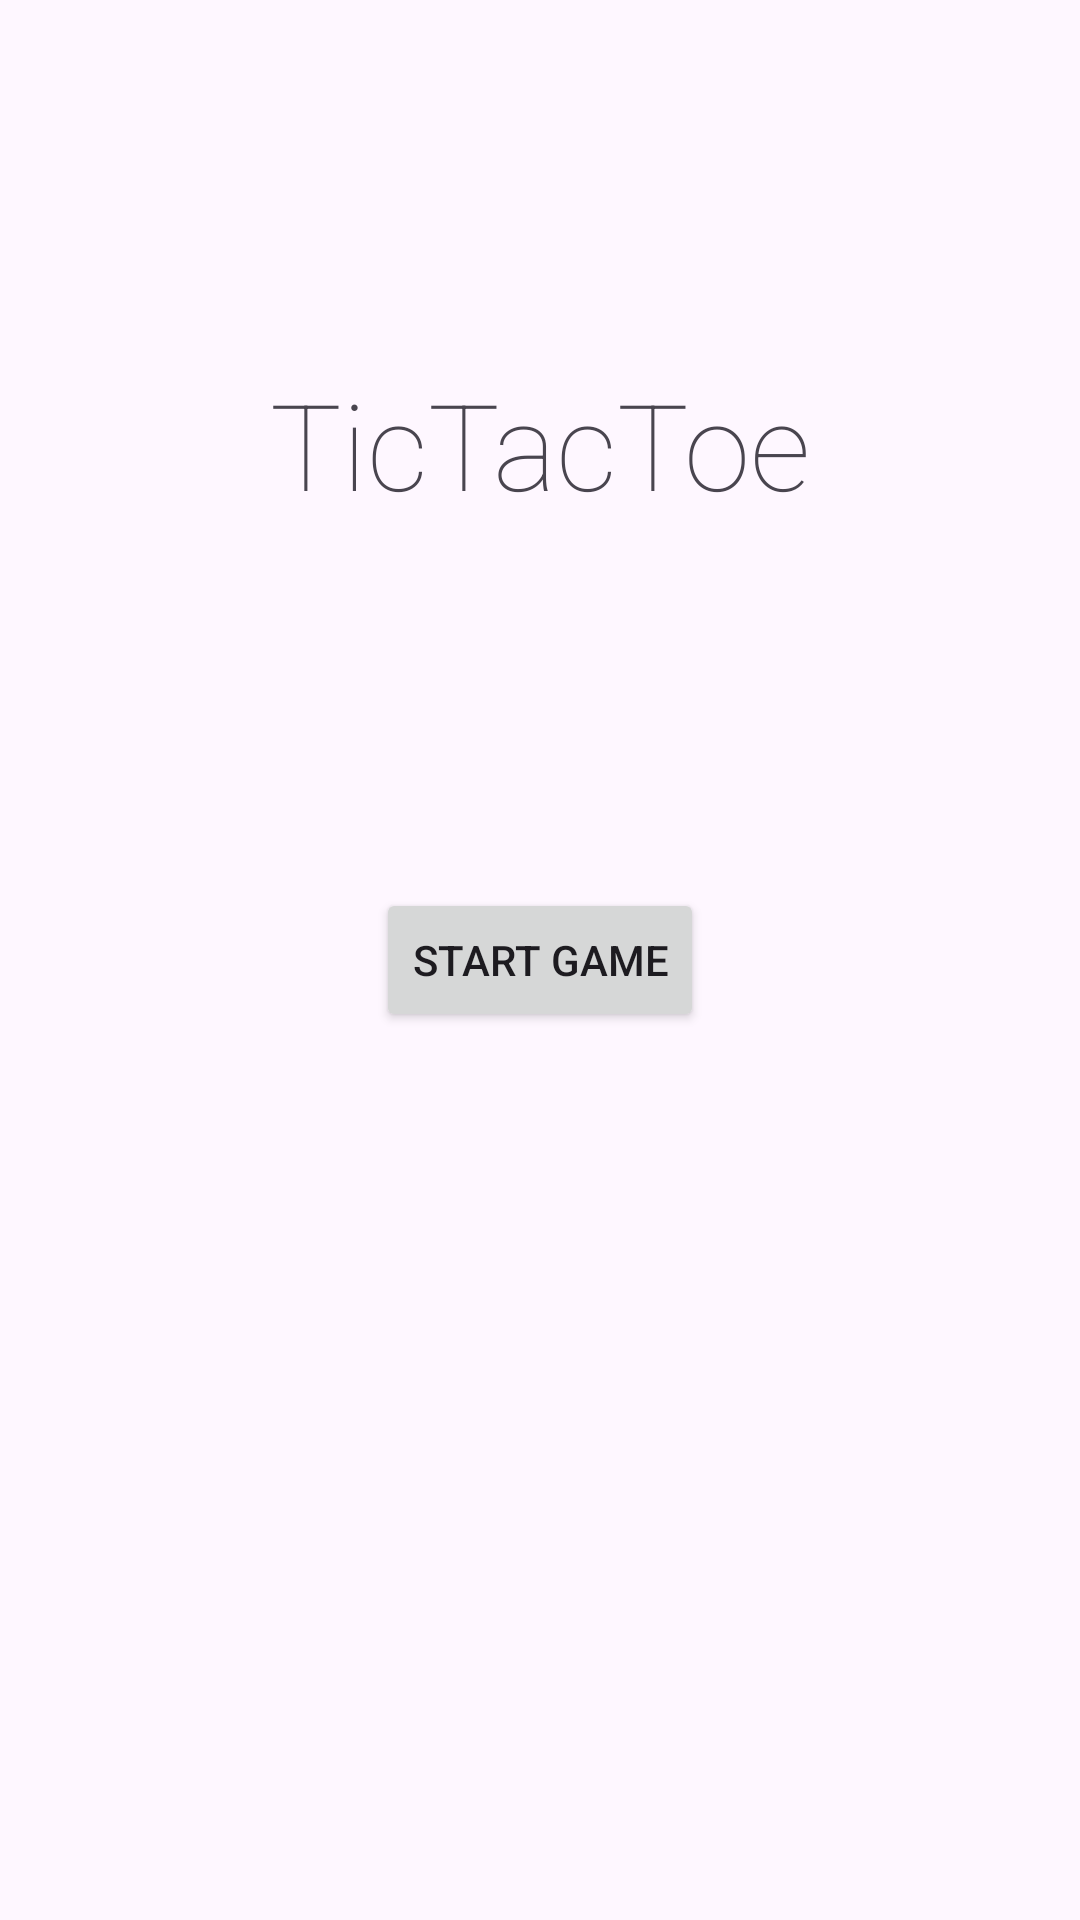

This screen was rendered from an Android layout file. Write that file and the resources it references.
<!-- AndroidManifest.xml: application theme Theme.MultiplayerTicTacToe -->
<!-- res/layout/activity_main.xml -->
<?xml version="1.0" encoding="utf-8"?>
<androidx.constraintlayout.widget.ConstraintLayout xmlns:android="http://schemas.android.com/apk/res/android"
    xmlns:app="http://schemas.android.com/apk/res-auto"
    xmlns:tools="http://schemas.android.com/tools"
    android:id="@+id/main"
    android:layout_width="match_parent"
    android:layout_height="match_parent"
    tools:context=".MainActivity">

    <TextView
        android:layout_width="wrap_content"
        android:layout_height="wrap_content"
        android:text="TicTacToe"
        app:layout_constraintBottom_toTopOf="@+id/start"
        app:layout_constraintEnd_toEndOf="@+id/start"
        app:layout_constraintStart_toStartOf="@+id/start"
        app:layout_constraintTop_toTopOf="parent"
        android:textSize="40sp"
        android:fontFamily="sans-serif-thin"/>
    <Button
        android:id="@+id/start"
        android:layout_width="wrap_content"
        android:layout_height="wrap_content"
        android:text="@string/start_game"
        app:layout_constraintBottom_toBottomOf="parent"
        app:layout_constraintEnd_toEndOf="parent"
        app:layout_constraintStart_toStartOf="parent"
        app:layout_constraintTop_toTopOf="parent" />

</androidx.constraintlayout.widget.ConstraintLayout>
<!-- resources referenced by this layout -->
<resources>
  <string name="start_game">Start Game</string>
  <style name="Theme.MultiplayerTicTacToe" parent="Base.Theme.MultiplayerTicTacToe" />
  <style name="Base.Theme.MultiplayerTicTacToe" parent="Theme.Material3.DayNight.NoActionBar">
          
          
      </style>
</resources>
